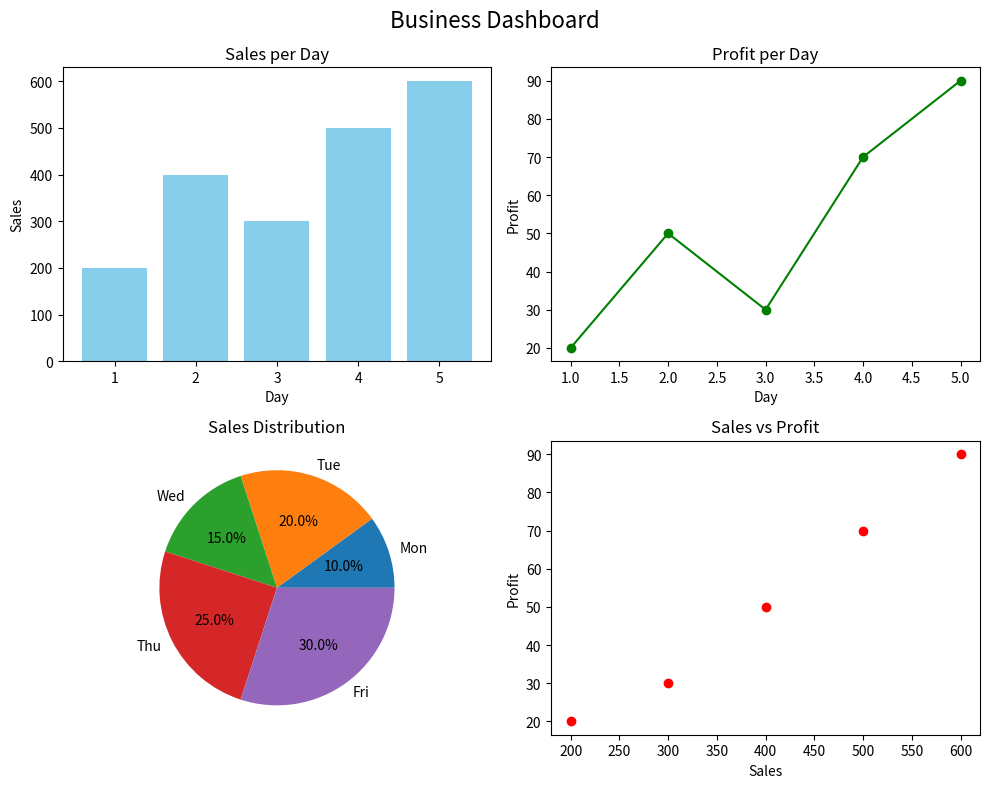

Write the Python code that produced this figure.
import matplotlib.pyplot as plt
import numpy as np

# Sample Data
x = np.arange(1, 6)
sales = [200, 400, 300, 500, 600]
profit = [20, 50, 30, 70, 90]

fig, axs = plt.subplots(2, 2, figsize=(10, 8))
fig.suptitle('Business Dashboard', fontsize=16)

# Plot 1: Bar Chart
axs[0, 0].bar(x, sales, color='skyblue')
axs[0, 0].set_title('Sales per Day')
axs[0, 0].set_xlabel('Day')
axs[0, 0].set_ylabel('Sales')

# Plot 2: Line Graph
axs[0, 1].plot(x, profit, marker='o', color='green')
axs[0, 1].set_title('Profit per Day')
axs[0, 1].set_xlabel('Day')
axs[0, 1].set_ylabel('Profit')

# Plot 3: Pie Chart
axs[1, 0].pie(sales, labels=['Mon', 'Tue', 'Wed', 'Thu', 'Fri'], autopct='%1.1f%%')
axs[1, 0].set_title('Sales Distribution')

# Plot 4: Scatter Plot
axs[1, 1].scatter(sales, profit, color='red')
axs[1, 1].set_title('Sales vs Profit')
axs[1, 1].set_xlabel('Sales')
axs[1, 1].set_ylabel('Profit')

plt.tight_layout()
plt.show()
